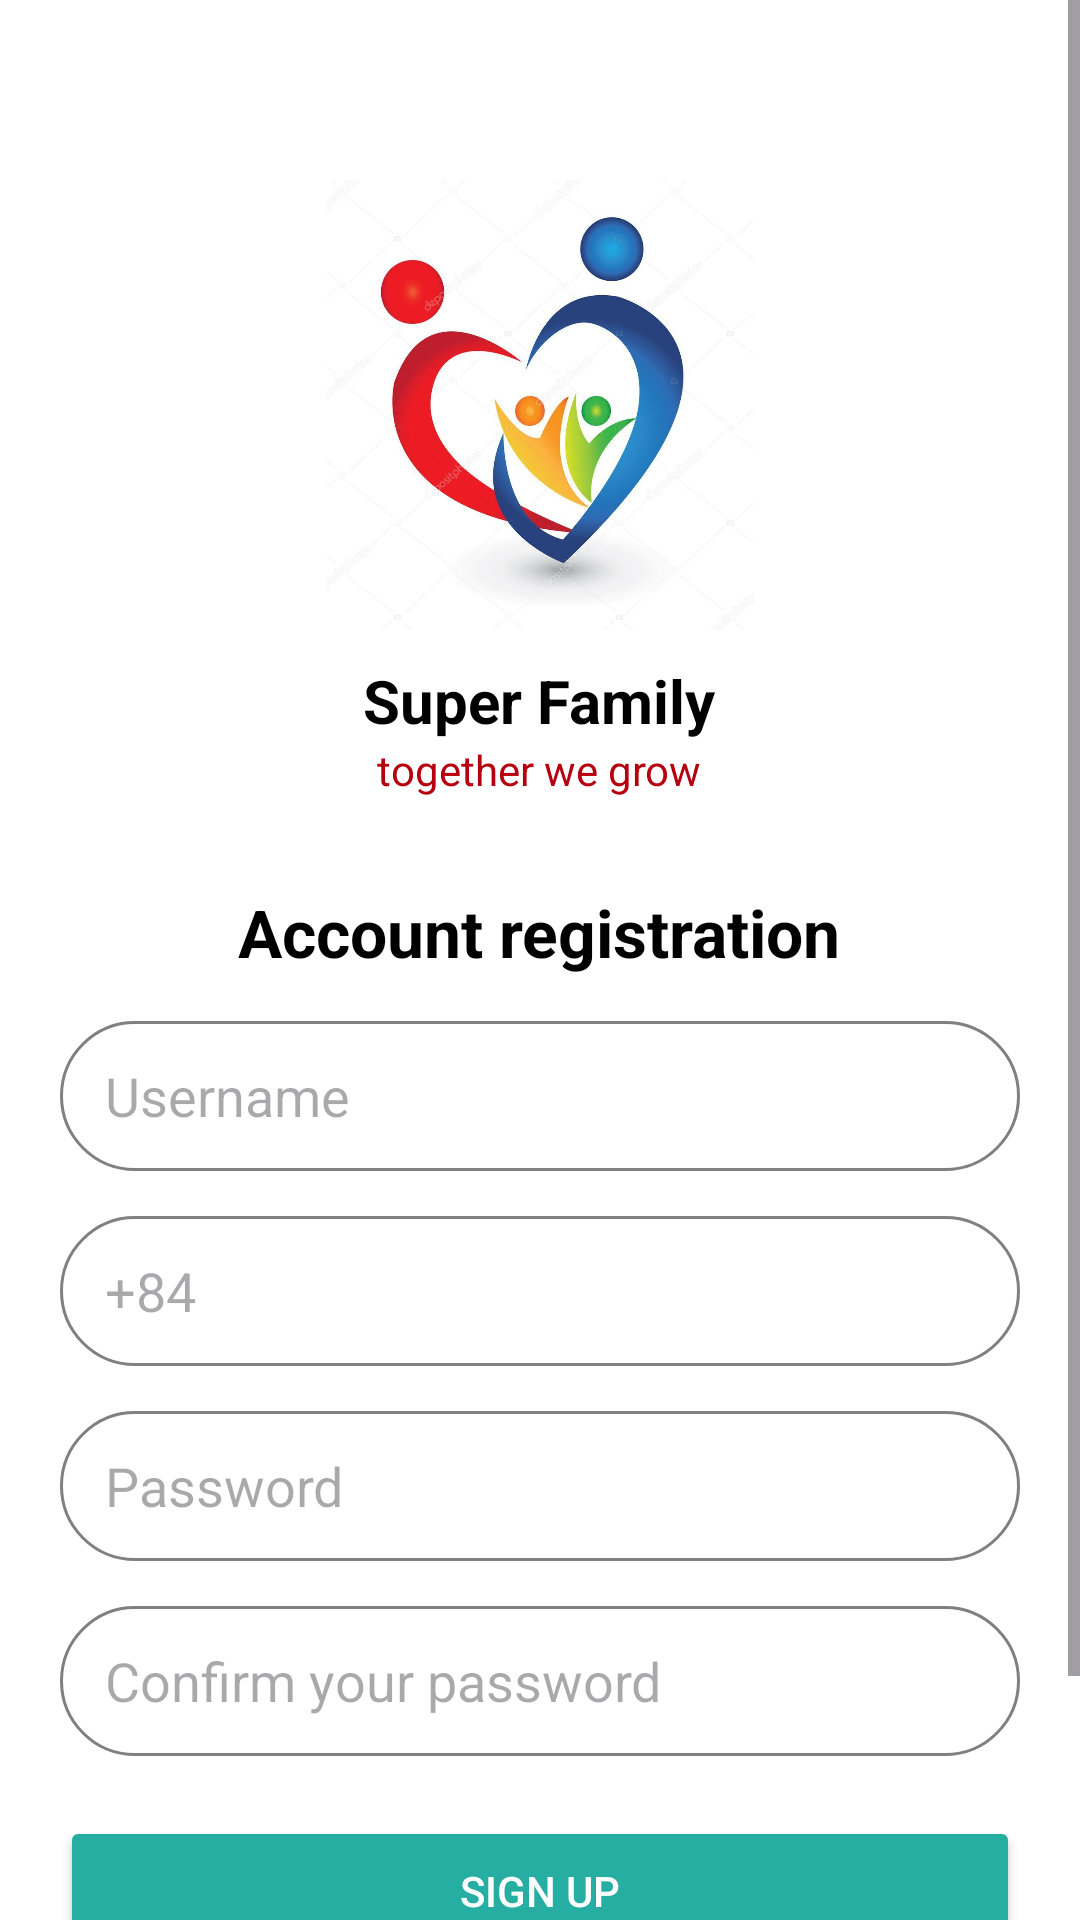

This screen was rendered from an Android layout file. Write that file and the resources it references.
<!-- AndroidManifest.xml: application theme Theme.SE215SuperFamilyApp -->
<!-- res/layout/signup_page.xml -->
<ScrollView xmlns:android="http://schemas.android.com/apk/res/android"
    android:layout_width="match_parent"
    android:layout_height="match_parent"
    android:background="@color/white"
    android:fillViewport="true">

    <LinearLayout
        android:layout_width="match_parent"
        android:layout_height="wrap_content"
        android:orientation="vertical"
        android:gravity="center_horizontal"

        android:padding="20dp">

        
        <ImageView
            android:layout_width="150dp"
            android:layout_height="150dp"
            android:src="@drawable/logo"

            android:contentDescription="Logo"
            android:layout_marginTop="40dp" />

        
        <TextView
            android:layout_width="wrap_content"
            android:layout_height="wrap_content"
            android:text="Super Family"
            android:textStyle="bold"
            android:textSize="20sp"
            android:layout_marginTop="10dp"
            android:textColor="@color/black" />

        <TextView
            android:layout_width="wrap_content"
            android:layout_height="wrap_content"
            android:text="together we grow"
            android:textSize="14sp"
            android:textColor="@color/red" />

        
        <TextView
            android:layout_width="wrap_content"
            android:layout_height="wrap_content"
            android:text="Account registration"
            android:textSize="22sp"
            android:textStyle="bold"
            android:layout_marginTop="30dp"
            android:textColor="@color/black" />

        <EditText
            android:layout_width="match_parent"
            android:layout_height="50dp"
            android:hint="Username"
            android:inputType="text"
            android:background="@drawable/input_background"
            android:paddingStart="15dp"
            android:layout_marginTop="15dp" />

        
        <EditText
            android:layout_width="match_parent"
            android:layout_height="50dp"
            android:hint="+84"
            android:inputType="phone"
            android:background="@drawable/input_background"
            android:paddingStart="15dp"
            android:layout_marginTop="15dp" />

        
        <EditText
            android:layout_width="match_parent"
            android:layout_height="50dp"
            android:hint="Password"
            android:inputType="textPassword"
            android:background="@drawable/input_background"
            android:paddingStart="15dp"
            android:layout_marginTop="15dp" />

        <EditText
            android:layout_width="match_parent"
            android:layout_height="50dp"
            android:hint="Confirm your password"
            android:inputType="textPassword"
            android:background="@drawable/input_background"
            android:paddingStart="15dp"
            android:layout_marginTop="15dp" />



        
        <Button
            android:layout_width="match_parent"
            android:layout_height="50dp"
            android:text="Sign up"
            android:textColor="@android:color/white"
            android:backgroundTint="@color/teal_700"
            android:layout_marginTop="20dp" />


        <TextView
            android:layout_width="wrap_content"
            android:layout_height="wrap_content"
            android:text="Already had account? "
            android:textSize="14sp"
            android:textColor="@color/gray"
            android:layout_marginTop="20dp" />

        <TextView
            android:layout_width="wrap_content"
            android:layout_height="wrap_content"
            android:text="Sign in now"
            android:textSize="14sp"
            android:textColor="@color/teal_700"
            android:textStyle="bold" />
    </LinearLayout>
</ScrollView>
<!-- resources referenced by this layout -->
<resources>
  <color name="black">#000000</color>
  <color name="gray">#808080</color>
  <color name="red">#B6000F</color>
  <color name="teal_700">#27aea3</color>
  <color name="white">#FFFFFF</color>
  <!-- drawable input_background (drawable) -->
  <shape xmlns:android="http://schemas.android.com/apk/res/android">
      <solid android:color="@android:color/white" />
      <corners android:radius="25dp" />
      <stroke
          android:width="1dp"
          android:color="@color/gray" />
  </shape>
  <!-- drawable logo: jpg bitmap (drawable, 56298 bytes) -->
  <style name="Theme.SE215SuperFamilyApp" parent="Base.Theme.SE215SuperFamilyApp" />
  <style name="Base.Theme.SE215SuperFamilyApp" parent="Theme.Material3.DayNight.NoActionBar">
          
          
      </style>
</resources>
